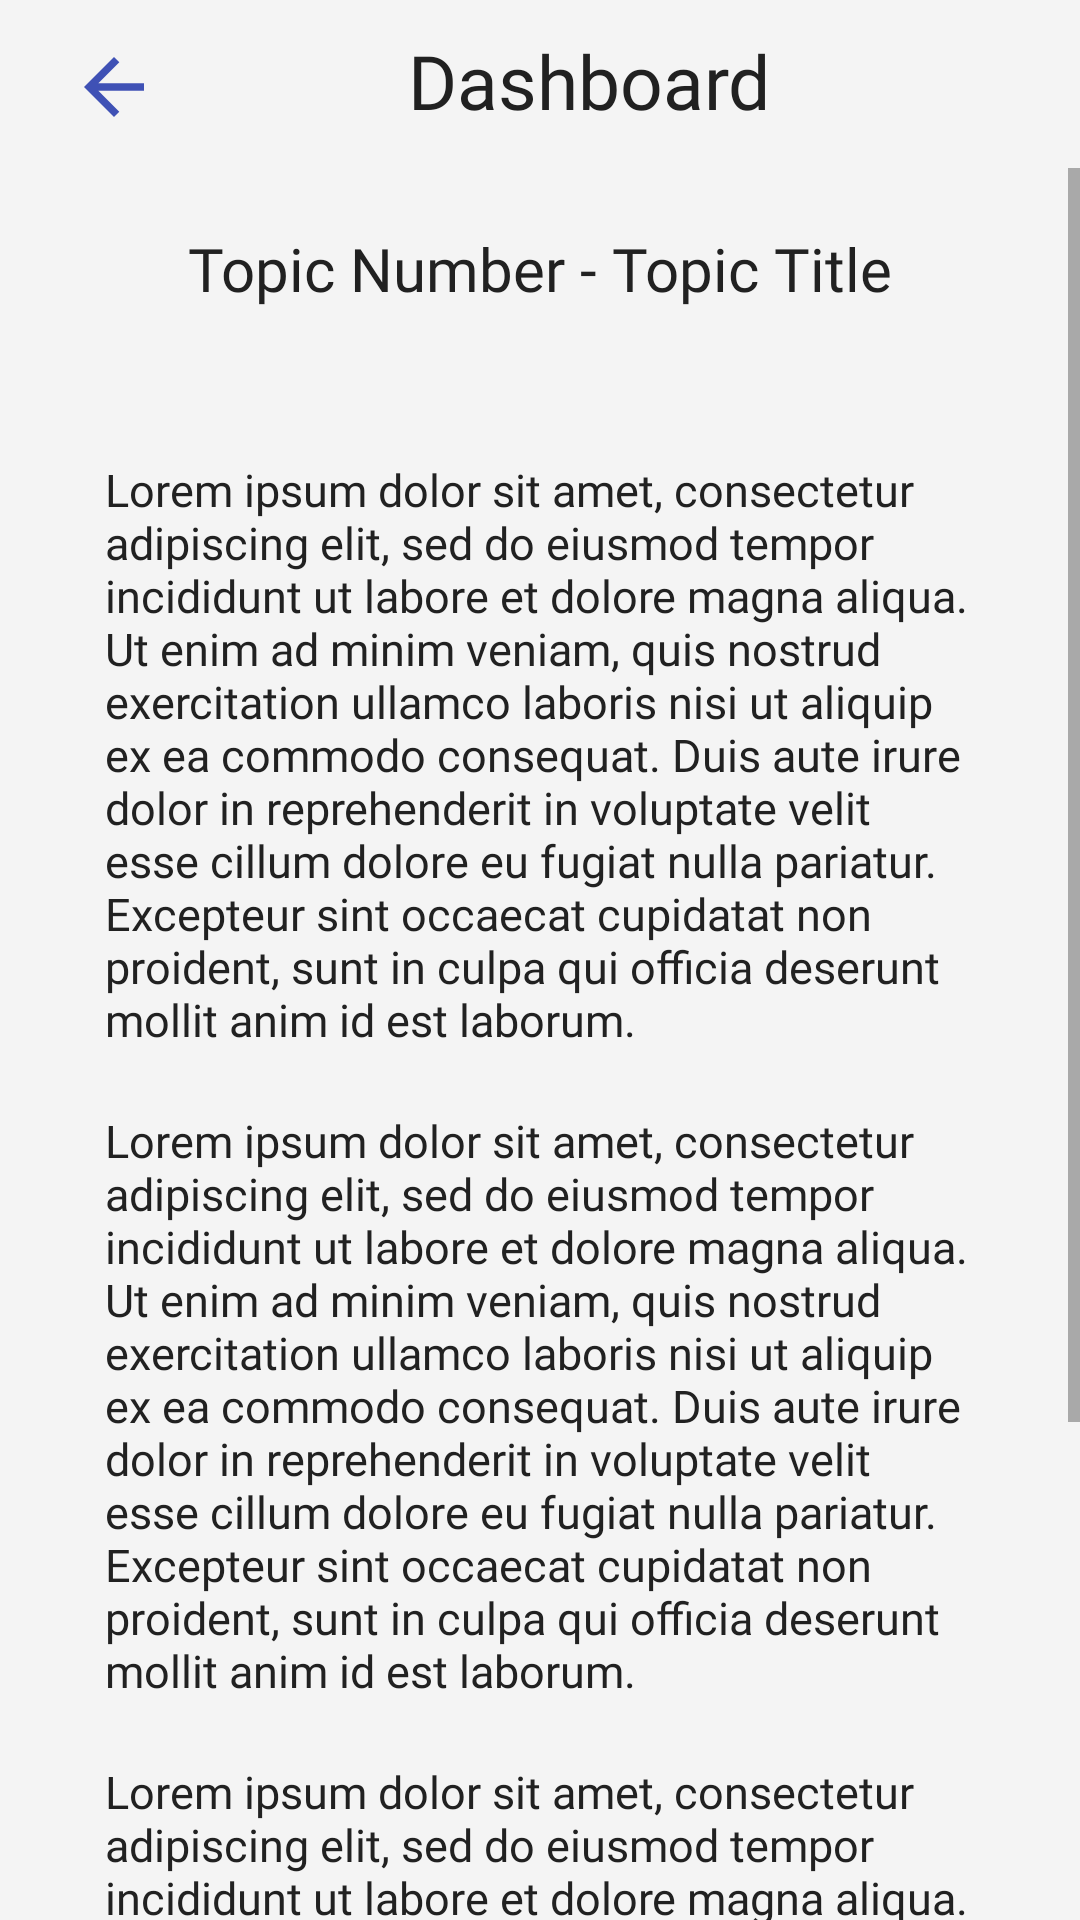

Write the Android layout XML for this screen, with the resource values it uses.
<!-- AndroidManifest.xml: application theme Theme.EndtermExam -->
<!-- res/layout/activity_view_topic.xml -->
<?xml version="1.0" encoding="utf-8"?>
<LinearLayout xmlns:android="http://schemas.android.com/apk/res/android"
    xmlns:app="http://schemas.android.com/apk/res-auto"
    xmlns:tools="http://schemas.android.com/tools"
    android:layout_width="match_parent"
    android:layout_height="match_parent"
    android:background="@color/white_primary"
    android:orientation="vertical"
    tools:context=".ViewTopic">

    <include layout="@layout/pacefy_actionbar" />

    <ScrollView
        android:layout_width="match_parent"
        android:layout_height="match_parent">
        <LinearLayout
            android:layout_width="match_parent"
            android:layout_height="wrap_content"
            android:orientation="vertical">

            <Space
                android:layout_width="match_parent"
                android:layout_height="20dp" />

            <TextView
                android:layout_width="match_parent"
                android:layout_height="wrap_content"
                android:layout_marginStart="50dp"
                android:layout_marginEnd="50dp"
                android:layout_marginBottom="20dp"
                android:fontFamily="@font/quicksand_bold"
                android:text="@string/hint_topicnumber_with_title"
                android:textAlignment="center"
                android:textColor="@color/primary_text"
                android:textSize="20dp" />

            <ImageView
                android:id="@+id/imageView_lessonPic"
                android:layout_width="match_parent"
                android:layout_height="wrap_content"
                android:layout_marginStart="35dp"
                android:layout_marginTop="10dp"
                android:layout_marginEnd="35dp"
                android:layout_marginBottom="10dp"
                android:background="@color/dark_accent"
                app:srcCompat="@drawable/ic_launcher_background" />

            <TextView
                android:id="@+id/textView_topicText"
                android:layout_width="match_parent"
                android:layout_height="wrap_content"
                android:layout_marginStart="35dp"
                android:layout_marginTop="10dp"
                android:layout_marginEnd="35dp"
                android:layout_marginBottom="10dp"
                android:fontFamily="@font/quicksand_medium"
                android:text="Lorem ipsum dolor sit amet, consectetur adipiscing elit, sed do eiusmod tempor incididunt ut labore et dolore magna aliqua. Ut enim ad minim veniam, quis nostrud exercitation ullamco laboris nisi ut aliquip ex ea commodo consequat. Duis aute irure dolor in reprehenderit in voluptate velit esse cillum dolore eu fugiat nulla pariatur. Excepteur sint occaecat cupidatat non proident, sunt in culpa qui officia deserunt mollit anim id est laborum."
                android:textAlignment="viewStart"
                android:textColor="@color/primary_text"
                android:textSize="15sp" />

            <TextView
                android:id="@+id/textView_topicText5"
                android:layout_width="match_parent"
                android:layout_height="wrap_content"
                android:layout_marginStart="35dp"
                android:layout_marginTop="10dp"
                android:layout_marginEnd="35dp"
                android:layout_marginBottom="10dp"
                android:fontFamily="@font/quicksand_medium"
                android:text="Lorem ipsum dolor sit amet, consectetur adipiscing elit, sed do eiusmod tempor incididunt ut labore et dolore magna aliqua. Ut enim ad minim veniam, quis nostrud exercitation ullamco laboris nisi ut aliquip ex ea commodo consequat. Duis aute irure dolor in reprehenderit in voluptate velit esse cillum dolore eu fugiat nulla pariatur. Excepteur sint occaecat cupidatat non proident, sunt in culpa qui officia deserunt mollit anim id est laborum."
                android:textAlignment="viewStart"
                android:textColor="@color/primary_text"
                android:textSize="15sp" />

            <TextView
                android:id="@+id/textView_topicText6"
                android:layout_width="match_parent"
                android:layout_height="wrap_content"
                android:layout_marginStart="35dp"
                android:layout_marginTop="10dp"
                android:layout_marginEnd="35dp"
                android:layout_marginBottom="10dp"
                android:fontFamily="@font/quicksand_medium"
                android:text="Lorem ipsum dolor sit amet, consectetur adipiscing elit, sed do eiusmod tempor incididunt ut labore et dolore magna aliqua. Ut enim ad minim veniam, quis nostrud exercitation ullamco laboris nisi ut aliquip ex ea commodo consequat. Duis aute irure dolor in reprehenderit in voluptate velit esse cillum dolore eu fugiat nulla pariatur. Excepteur sint occaecat cupidatat non proident, sunt in culpa qui officia deserunt mollit anim id est laborum."
                android:textAlignment="viewStart"
                android:textColor="@color/primary_text"
                android:textSize="15sp" />

            <LinearLayout
                android:layout_width="match_parent"
                android:layout_height="wrap_content"
                android:orientation="horizontal"
                android:layout_marginTop="20dp"
                android:layout_marginBottom="10dp">

                <Button
                    android:layout_width="match_parent"
                    android:layout_height="wrap_content"
                    android:layout_weight="1"
                    android:text="@string/app_prev"
                    android:layout_marginStart="20dp"
                    android:layout_marginEnd="20dp"
                    android:fontFamily="@font/quicksand_bold"/>

                <Button
                    android:layout_width="match_parent"
                    android:layout_height="wrap_content"
                    android:layout_weight="1"
                    android:text="@string/app_next"
                    android:layout_marginStart="20dp"
                    android:layout_marginEnd="20dp"
                    android:fontFamily="@font/quicksand_bold"/>

            </LinearLayout>

        </LinearLayout>
    </ScrollView>

</LinearLayout>
<!-- res/layout/pacefy_actionbar.xml (included above) -->
<?xml version="1.0" encoding="utf-8"?>
<androidx.appcompat.widget.Toolbar xmlns:android="http://schemas.android.com/apk/res/android"
    android:layout_width="match_parent"
    android:layout_height="?attr/actionBarSize"
    android:id="@+id/actionbar_pacefy"
    android:background="@color/white_primary"
    android:clickable="true"
    android:focusable="true">
    <RelativeLayout
        android:layout_width="match_parent"
        android:layout_height="match_parent">

        <ImageView
            android:id="@+id/imageView_icon2"
            android:layout_width="wrap_content"
            android:layout_height="wrap_content"
            android:layout_alignParentStart="true"
            android:layout_alignParentBottom="true"
            android:layout_centerVertical="true"
            android:layout_marginStart="7dp"
            android:layout_marginBottom="12dp"
            android:src="@drawable/ic_baseline_arrow_back_24" />

        <TextView
            android:id="@+id/textView_current_activityTitle"
            android:layout_width="match_parent"
            android:layout_height="match_parent"
            android:layout_alignParentTop="true"
            android:layout_alignParentBottom="true"
            android:layout_marginStart="0dp"
            android:layout_marginTop="0dp"
            android:layout_marginEnd="0dp"
            android:layout_marginBottom="2dp"
            android:layout_toStartOf="@+id/imageView_menu"
            android:layout_toEndOf="@+id/imageView_icon2"
            android:fontFamily="@font/quicksand_bold"
            android:gravity="center"
            android:text="Dashboard"
            android:textColor="@color/primary_text"
            android:textSize="25dp" />

        <ImageView
            android:id="@+id/imageView_menu"
            android:layout_width="wrap_content"
            android:layout_height="wrap_content"
            android:layout_alignParentEnd="true"
            android:layout_centerVertical="true"
            android:layout_marginRight="20dp"
            android:src="@drawable/ic_baseline_menu_24" />
    </RelativeLayout>
</androidx.appcompat.widget.Toolbar>
<!-- resources referenced by this layout -->
<resources>
  <color name="dark_accent">#009688</color>
  <color name="primary_text">#212121</color>
  <color name="white_primary">#F4F4F4</color>
  <!-- drawable ic_baseline_arrow_back_24 (drawable) -->
  <vector android:autoMirrored="true" android:height="30dp"
      android:tint="@color/primary" android:viewportHeight="24"
      android:viewportWidth="24" android:width="30dp" xmlns:android="http://schemas.android.com/apk/res/android">
      <path android:fillColor="@android:color/white" android:pathData="M20,11H7.83l5.59,-5.59L12,4l-8,8 8,8 1.41,-1.41L7.83,13H20v-2z"/>
  </vector>
  <string name="app_next">Next</string>
  <string name="app_prev">Previous</string>
  <string name="hint_topicnumber_with_title">Topic Number - Topic Title</string>
  <style name="Theme.EndtermExam" parent="Theme.MaterialComponents.DayNight.NoActionBar">
          
          <item name="colorPrimary">@color/primary</item>
          <item name="colorPrimaryVariant">@color/dark_primary</item>
          <item name="colorOnPrimary">@color/white</item>
          
          <item name="colorSecondary">@color/teal_200</item>
          <item name="colorSecondaryVariant">@color/teal_700</item>
          <item name="colorOnSecondary">@color/black</item>
          
          <item name="android:statusBarColor" tools:targetApi="l">?attr/colorPrimaryVariant</item>
          
  
      </style>
  <color name="primary">#3F51B5</color>
  <color name="dark_primary">#303F9F</color>
  <color name="white">#FFFFFFFF</color>
  <color name="teal_200">#FF03DAC5</color>
  <color name="teal_700">#FF018786</color>
  <color name="black">#FF000000</color>
</resources>
